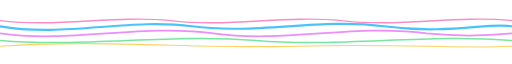
t = 0.00 s
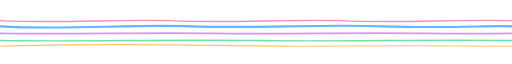
t = 1.13 s
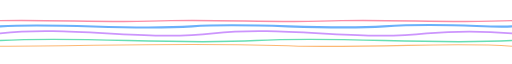
t = 2.25 s
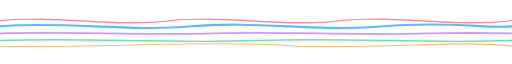
t = 3.50 s
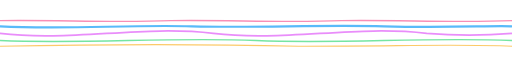
t = 4.81 s
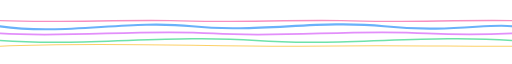
t = 5.69 s

The animated SVG that drew these frames (rendered in a browser with its animation timeline set to each time). Animation: 10 SMIL elements (animate=10); one cycle of 7.00 s, repeats indefinitely.

<svg xmlns="http://www.w3.org/2000/svg" viewBox="0 0 720 64" width="720" height="64">
  <path d="M0,24 C90,40 180,12 270,24 C360,36 450,12 540,24 C630,36 690,18 720,24" fill="none" stroke="#38BDF8" stroke-width="3" stroke-linecap="round" opacity="0.9">
    <animate attributeName="d"
      values="M0,24 C90,40 180,12 270,24 C360,36 450,12 540,24 C630,36 690,18 720,24;
              M0,24 C90,12 180,36 270,24 C360,12 450,36 540,24 C630,12 690,30 720,24;
              M0,24 C90,40 180,12 270,24 C360,36 450,12 540,24 C630,36 690,18 720,24"
      dur="6s" repeatCount="indefinite"/>
    <animate attributeName="stroke" values="#38BDF8;#60A5FA;#38BDF8" dur="4s" repeatCount="indefinite"/>
  </path>
  <path d="M0,34 C100,48 200,20 300,34 C400,48 500,20 600,34 C660,40 700,36 720,34" fill="none" stroke="#E879F9" stroke-width="2.5" stroke-linecap="round" opacity="0.85">
    <animate attributeName="d"
      values="M0,34 C100,48 200,20 300,34 C400,48 500,20 600,34 C660,40 700,36 720,34;
              M0,34 C100,20 200,48 300,34 C400,20 500,48 600,34 C660,28 700,32 720,34;
              M0,34 C100,48 200,20 300,34 C400,48 500,20 600,34 C660,40 700,36 720,34"
      dur="5s" repeatCount="indefinite"/>
    <animate attributeName="stroke" values="#E879F9;#C084FC;#E879F9" dur="5s" repeatCount="indefinite"/>
  </path>
  <path d="M0,16 C80,26 160,8 240,16 C320,26 400,8 480,16 C560,26 640,8 720,16" fill="none" stroke="#F472B6" stroke-width="2" stroke-linecap="round" opacity="0.8">
    <animate attributeName="d"
      values="M0,16 C80,26 160,8 240,16 C320,26 400,8 480,16 C560,26 640,8 720,16;
              M0,16 C80,8 160,26 240,16 C320,8 400,26 480,16 C560,8 640,26 720,16;
              M0,16 C80,26 160,8 240,16 C320,26 400,8 480,16 C560,26 640,8 720,16"
      dur="7s" repeatCount="indefinite"/>
    <animate attributeName="stroke" values="#F472B6;#FB7185;#F472B6" dur="6s" repeatCount="indefinite"/>
  </path>
  <path d="M0,44 C120,54 240,34 360,44 C480,54 600,34 720,44" fill="none" stroke="#4ADE80" stroke-width="2" stroke-linecap="round" opacity="0.75">
    <animate attributeName="d"
      values="M0,44 C120,54 240,34 360,44 C480,54 600,34 720,44;
              M0,44 C120,34 240,54 360,44 C480,34 600,54 720,44;
              M0,44 C120,54 240,34 360,44 C480,54 600,34 720,44"
      dur="5.5s" repeatCount="indefinite"/>
    <animate attributeName="stroke" values="#4ADE80;#34D399;#4ADE80" dur="4.5s" repeatCount="indefinite"/>
  </path>
  <path d="M0,52 C140,42 280,56 420,52 C560,48 640,56 720,52" fill="none" stroke="#FBBF24" stroke-width="1.5" stroke-linecap="round" opacity="0.7">
    <animate attributeName="d"
      values="M0,52 C140,42 280,56 420,52 C560,48 640,56 720,52;
              M0,52 C140,56 280,42 420,52 C560,56 640,42 720,52;
              M0,52 C140,42 280,56 420,52 C560,48 640,56 720,52"
      dur="6.5s" repeatCount="indefinite"/>
    <animate attributeName="stroke" values="#FBBF24;#FB923C;#FBBF24" dur="5.5s" repeatCount="indefinite"/>
  </path>
</svg>
